Dataset: PlantVillage (GitHub, sss41097/PlantVillage). Classes: Potato___Early_blight, Potato___Late_blight, Potato___healthy, Rice__Bacterial leaf blight, Rice__Brown spot, Rice__Leaf smut, Tomato__Late_Blight, Tomato___Bacterial_spot, Tomato___Early_blight, Tomato___Late_blight, Tomato___Leaf_Mold, Tomato___Septoria_leaf_spot, Tomato___Spider_mites Two-spotted_spider_mite, Tomato___Target_Spot, Tomato___Tomato_mosaic_virus, Tomato___healthy.

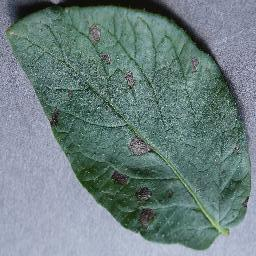
Label: Potato___Early_blight

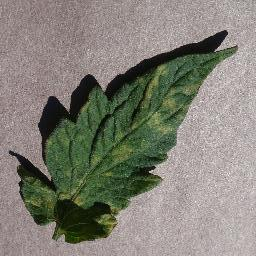
Label: Tomato___Leaf_Mold

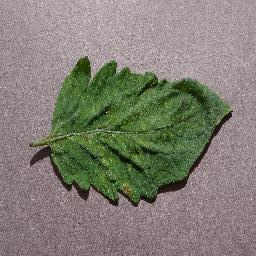
Label: Tomato___Spider_mites Two-spotted_spider_mite

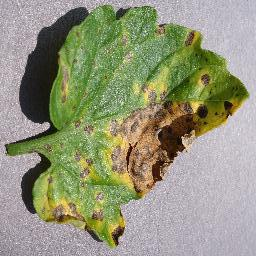
Label: Tomato___Septoria_leaf_spot

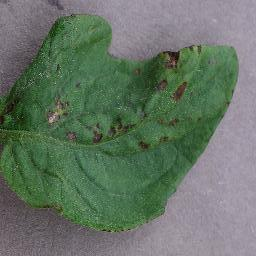
Label: Tomato___Bacterial_spot

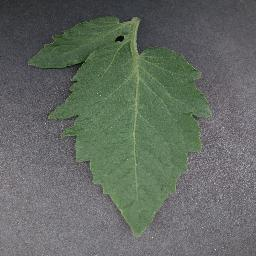
Label: Tomato___healthy
